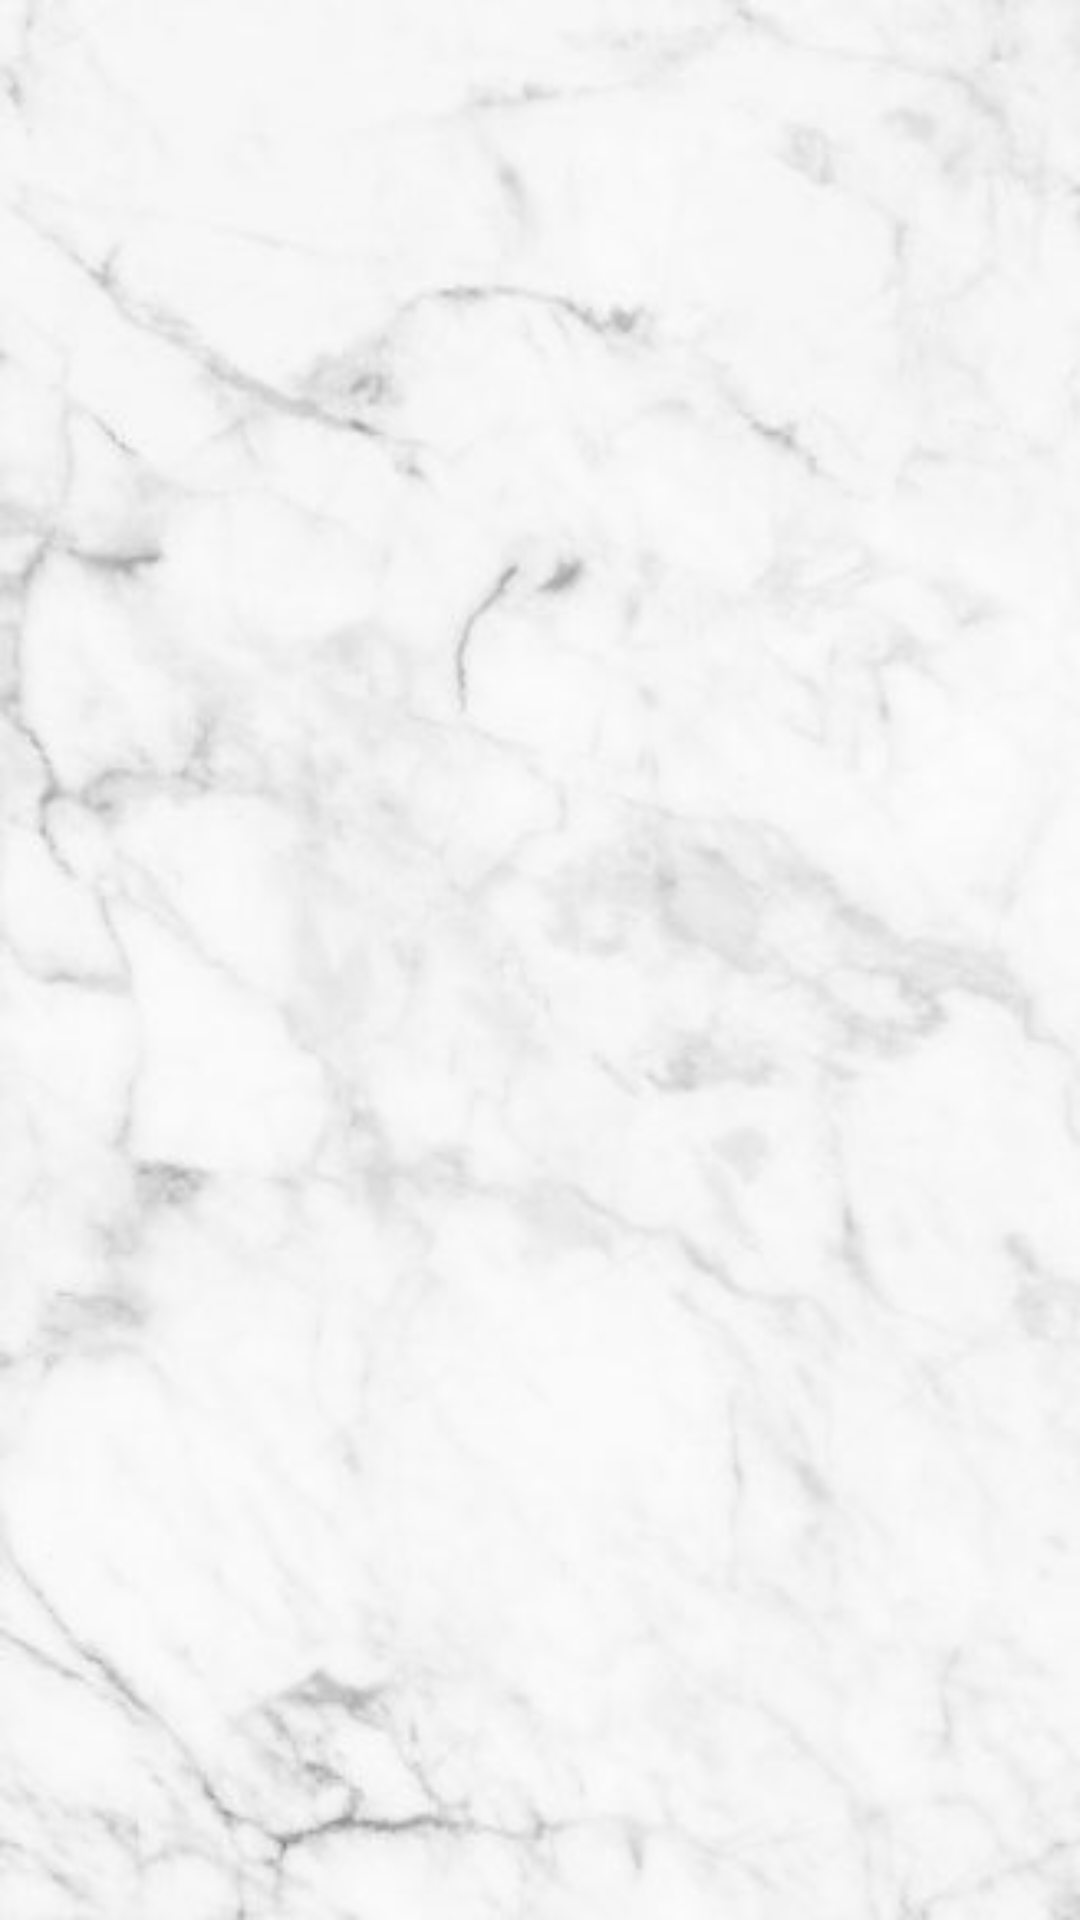

Layout XML and referenced resources for this Android screen:
<!-- AndroidManifest.xml: application theme Theme.Gmarmol -->
<!-- res/layout/activity_order_list.xml -->
<?xml version="1.0" encoding="utf-8"?>
<androidx.constraintlayout.widget.ConstraintLayout xmlns:android="http://schemas.android.com/apk/res/android"
    xmlns:app="http://schemas.android.com/apk/res-auto"
    xmlns:tools="http://schemas.android.com/tools"
    android:layout_width="match_parent"
    android:layout_height="match_parent"
    android:background="@drawable/background"
    tools:context=".OrderList">


    <androidx.recyclerview.widget.RecyclerView
        android:id="@+id/listOrders"
        android:layout_width="377dp"
        android:layout_height="694dp"
        app:layout_constraintBottom_toBottomOf="parent"
        app:layout_constraintEnd_toEndOf="parent"
        app:layout_constraintHorizontal_bias="0.47"
        app:layout_constraintStart_toStartOf="parent"
        app:layout_constraintTop_toTopOf="parent"
        app:layout_constraintVertical_bias="0.567"
        tools:ignore="MissingConstraints" />

</androidx.constraintlayout.widget.ConstraintLayout>
<!-- resources referenced by this layout -->
<resources>
  <!-- drawable background: jpg bitmap (drawable, 40626 bytes) -->
  <style name="Theme.Gmarmol" parent="Theme.MaterialComponents.DayNight.DarkActionBar">
          
          <item name="colorPrimary">@color/purple_500</item>
          <item name="colorPrimaryVariant">@color/purple_700</item>
          <item name="colorOnPrimary">@color/white</item>
          
          <item name="colorSecondary">@color/teal_200</item>
          <item name="colorSecondaryVariant">@color/teal_700</item>
          <item name="colorOnSecondary">@color/black</item>
          
          <item name="android:statusBarColor" tools:targetApi="l">?attr/colorPrimaryVariant</item>
          
      </style>
  <!-- not gathered from this repository: default colours our renderer supplied (Android Studio template values) -->
  <color name="purple_500">#FF6200EE</color>
  <color name="purple_700">#FF3700B3</color>
  <color name="teal_200">#FF03DAC5</color>
  <color name="teal_700">#FF018786</color>
  <color name="black">#FF000000</color>
  <color name="white">#FFFFFFFF</color>
</resources>
